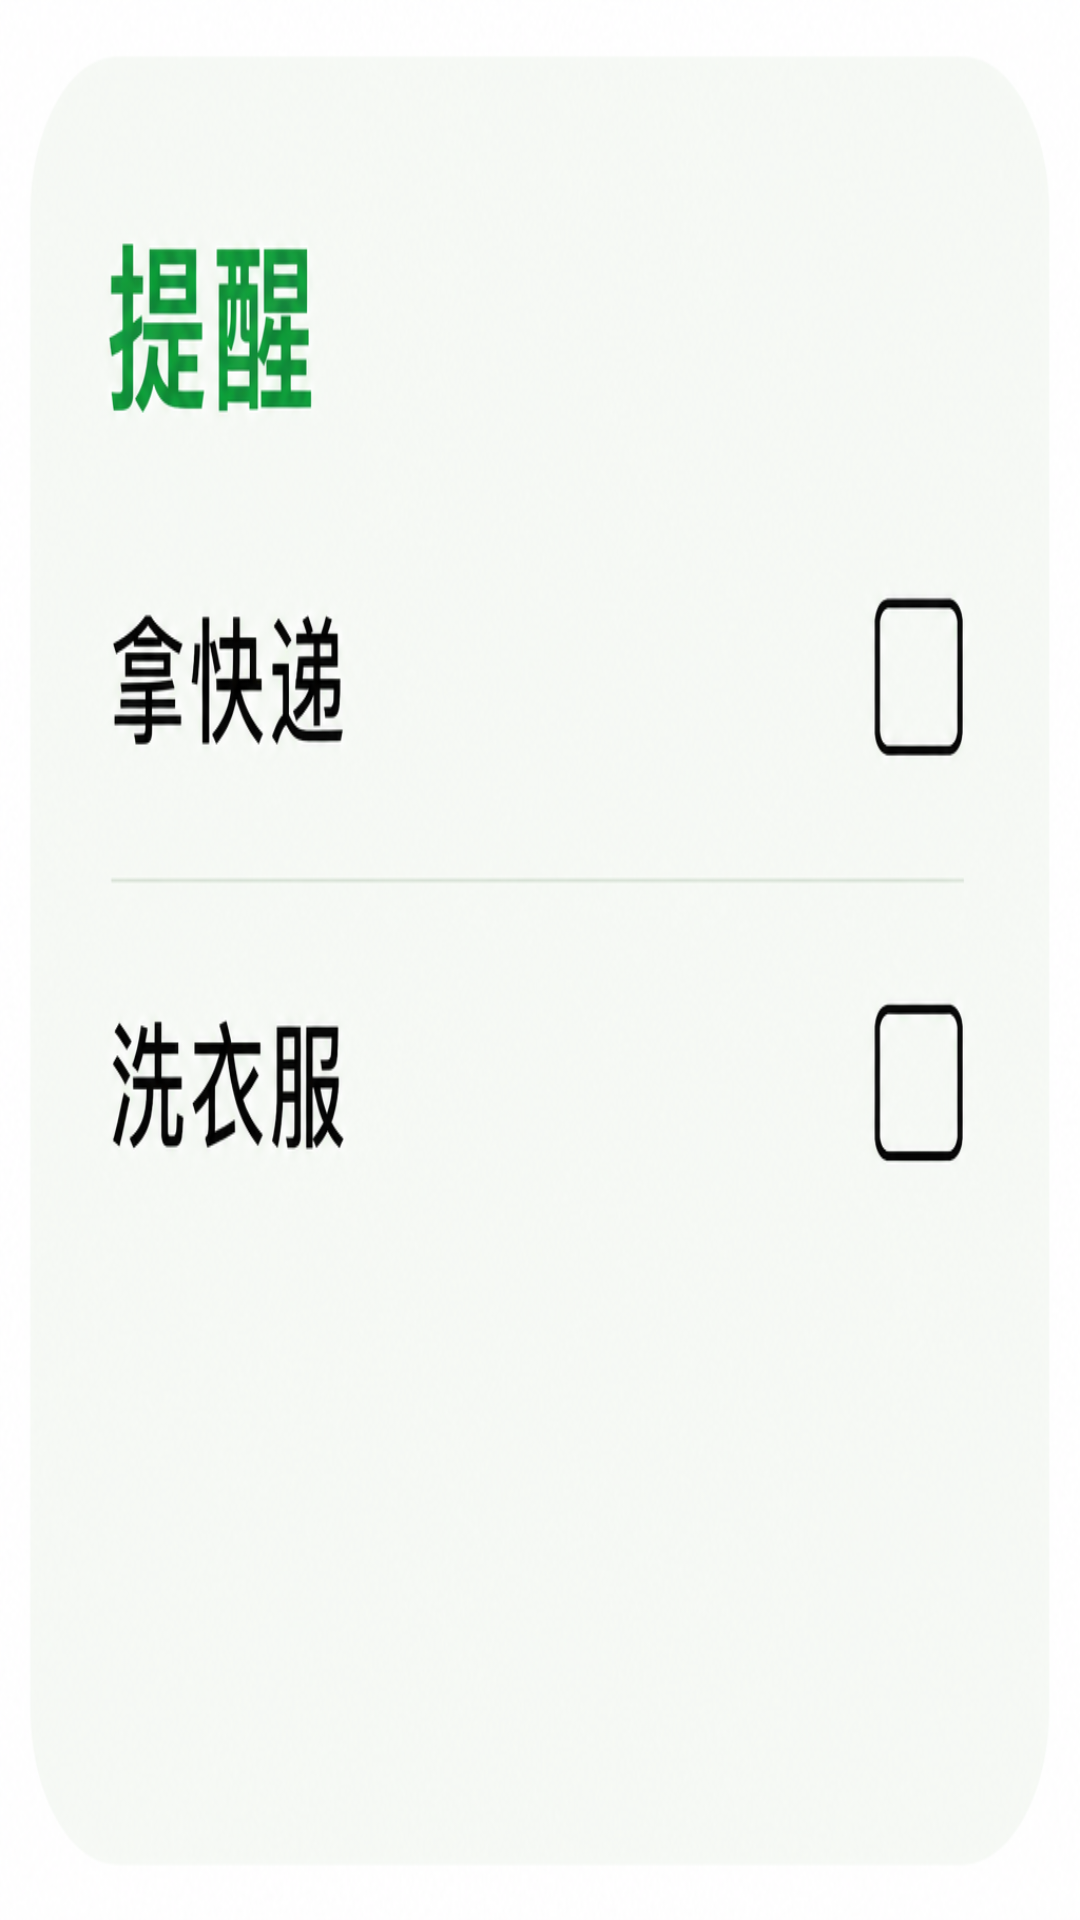

Layout XML and referenced resources for this Android screen:
<!-- AndroidManifest.xml: application theme Theme.Pool -->
<!-- res/layout/widget_preview_reminder_image.xml -->
<?xml version="1.0" encoding="utf-8"?>
<FrameLayout xmlns:android="http://schemas.android.com/apk/res/android"
    android:layout_width="match_parent"
    android:layout_height="match_parent">

    <ImageView
        android:layout_width="match_parent"
        android:layout_height="match_parent"
        android:contentDescription="@string/widget_reminder_label"
        android:scaleType="fitXY"
        android:src="@drawable/widget_preview_reminder" />
</FrameLayout>
<!-- resources referenced by this layout -->
<resources>
  <!-- drawable widget_preview_reminder: png bitmap (drawable-nodpi, 733425 bytes) -->
  <string name="widget_reminder_label">今日提醒</string>
  <style name="Theme.Pool" parent="android:Theme.Material.Light.NoActionBar" />
</resources>
